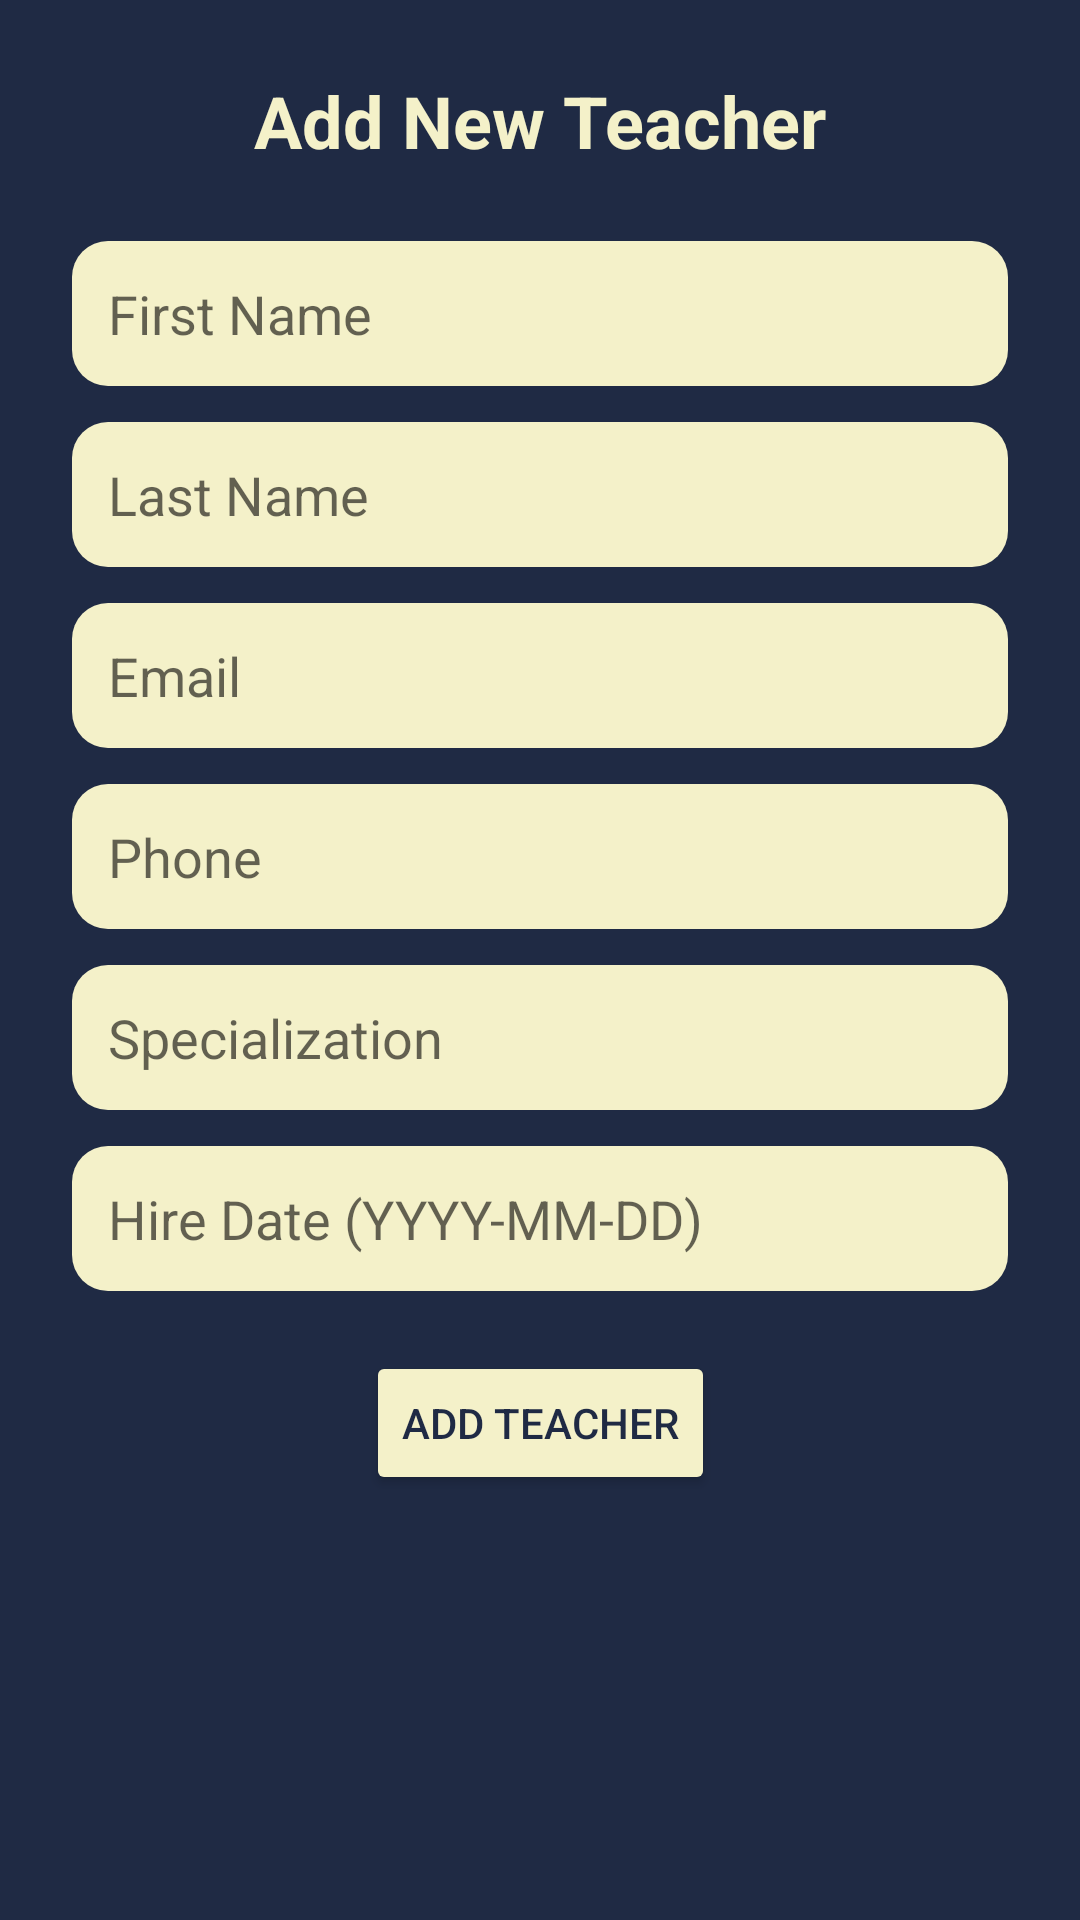

The Android layout XML behind this screen, and the referenced resources:
<!-- AndroidManifest.xml: application theme Theme.AndroidCouresProject -->
<!-- res/layout/activity_add_teacher.xml -->
<?xml version="1.0" encoding="utf-8"?>
<androidx.constraintlayout.widget.ConstraintLayout
    xmlns:android="http://schemas.android.com/apk/res/android"
    xmlns:app="http://schemas.android.com/apk/res-auto"
    android:layout_width="match_parent"
    android:layout_height="match_parent"
    android:background="#1f2a44"
    android:padding="24dp">

    <TextView
        android:id="@+id/tvTitleTeacher"
        android:layout_width="wrap_content"
        android:layout_height="wrap_content"
        android:text="Add New Teacher"
        android:textColor="#f4f1c9"
        android:textSize="24sp"
        android:textStyle="bold"
        app:layout_constraintTop_toTopOf="parent"
        app:layout_constraintStart_toStartOf="parent"
        app:layout_constraintEnd_toEndOf="parent"/>

    <EditText
        android:id="@+id/etFirstName"
        android:layout_width="0dp"
        android:layout_height="wrap_content"
        android:hint="First Name"
        android:backgroundTint="#f4f1c9"
        android:background="@drawable/rounded_edittext"
        android:padding="12dp"
        android:textColor="#000000"
        app:layout_constraintTop_toBottomOf="@id/tvTitleTeacher"
        android:layout_marginTop="24dp"
        app:layout_constraintStart_toStartOf="parent"
        app:layout_constraintEnd_toEndOf="parent"/>

    <EditText
        android:id="@+id/etLastName"
        android:layout_width="0dp"
        android:layout_height="wrap_content"
        android:hint="Last Name"
        android:backgroundTint="#f4f1c9"
        android:background="@drawable/rounded_edittext"
        android:padding="12dp"
        android:textColor="#000000"
        app:layout_constraintTop_toBottomOf="@id/etFirstName"
        android:layout_marginTop="12dp"
        app:layout_constraintStart_toStartOf="parent"
        app:layout_constraintEnd_toEndOf="parent"/>

    <EditText
        android:id="@+id/etEmail"
        android:layout_width="0dp"
        android:layout_height="wrap_content"
        android:hint="Email"
        android:inputType="textEmailAddress"
        android:backgroundTint="#f4f1c9"
        android:background="@drawable/rounded_edittext"
        android:padding="12dp"
        android:textColor="#000000"
        app:layout_constraintTop_toBottomOf="@id/etLastName"
        android:layout_marginTop="12dp"
        app:layout_constraintStart_toStartOf="parent"
        app:layout_constraintEnd_toEndOf="parent"/>

    <EditText
        android:id="@+id/etPhone"
        android:layout_width="0dp"
        android:layout_height="wrap_content"
        android:hint="Phone"
        android:inputType="phone"
        android:backgroundTint="#f4f1c9"
        android:background="@drawable/rounded_edittext"
        android:padding="12dp"
        android:textColor="#000000"
        app:layout_constraintTop_toBottomOf="@id/etEmail"
        android:layout_marginTop="12dp"
        app:layout_constraintStart_toStartOf="parent"
        app:layout_constraintEnd_toEndOf="parent"/>

    <EditText
        android:id="@+id/etSpecialization"
        android:layout_width="0dp"
        android:layout_height="wrap_content"
        android:hint="Specialization"
        android:backgroundTint="#f4f1c9"
        android:background="@drawable/rounded_edittext"
        android:padding="12dp"
        android:textColor="#000000"
        app:layout_constraintTop_toBottomOf="@id/etPhone"
        android:layout_marginTop="12dp"
        app:layout_constraintStart_toStartOf="parent"
        app:layout_constraintEnd_toEndOf="parent"/>

    <EditText
        android:id="@+id/etHireDate"
        android:layout_width="0dp"
        android:layout_height="wrap_content"
        android:hint="Hire Date (YYYY-MM-DD)"
        android:inputType="date"
        android:backgroundTint="#f4f1c9"
        android:background="@drawable/rounded_edittext"
        android:padding="12dp"
        android:textColor="#000000"
        app:layout_constraintTop_toBottomOf="@id/etSpecialization"
        android:layout_marginTop="12dp"
        app:layout_constraintStart_toStartOf="parent"
        app:layout_constraintEnd_toEndOf="parent"/>

    <Button
        android:id="@+id/btnAddTeacher"
        android:layout_width="wrap_content"
        android:layout_height="wrap_content"
        android:text="Add Teacher"
        android:textColor="#1f2a44"
        android:backgroundTint="#f4f1c9"
        android:padding="12dp"
        app:layout_constraintTop_toBottomOf="@id/etHireDate"
        android:layout_marginTop="20dp"
        app:layout_constraintStart_toStartOf="parent"
        app:layout_constraintEnd_toEndOf="parent"/>
</androidx.constraintlayout.widget.ConstraintLayout>
<!-- resources referenced by this layout -->
<resources>
  <!-- drawable rounded_edittext (drawable) -->
  <shape xmlns:android="http://schemas.android.com/apk/res/android">
      <solid android:color="#ffffff"/>
      <corners android:radius="12dp"/>
  </shape>
  <style name="Theme.AndroidCouresProject" parent="Theme.MaterialComponents.DayNight.DarkActionBar">
          
          <item name="colorPrimary">@color/purple_500</item>
          <item name="colorPrimaryVariant">@color/purple_700</item>
          <item name="colorOnPrimary">@color/white</item>
          
          <item name="colorSecondary">@color/teal_200</item>
          <item name="colorSecondaryVariant">@color/teal_700</item>
          <item name="colorOnSecondary">@color/black</item>
          
          <item name="android:statusBarColor">?attr/colorPrimaryVariant</item>
          
      </style>
  <!-- not gathered from this repository: default colours our renderer supplied (Android Studio template values) -->
  <color name="purple_500">#FF6200EE</color>
  <color name="purple_700">#FF3700B3</color>
  <color name="teal_200">#FF03DAC5</color>
  <color name="teal_700">#FF018786</color>
  <color name="black">#FF000000</color>
  <color name="white">#FFFFFFFF</color>
</resources>
